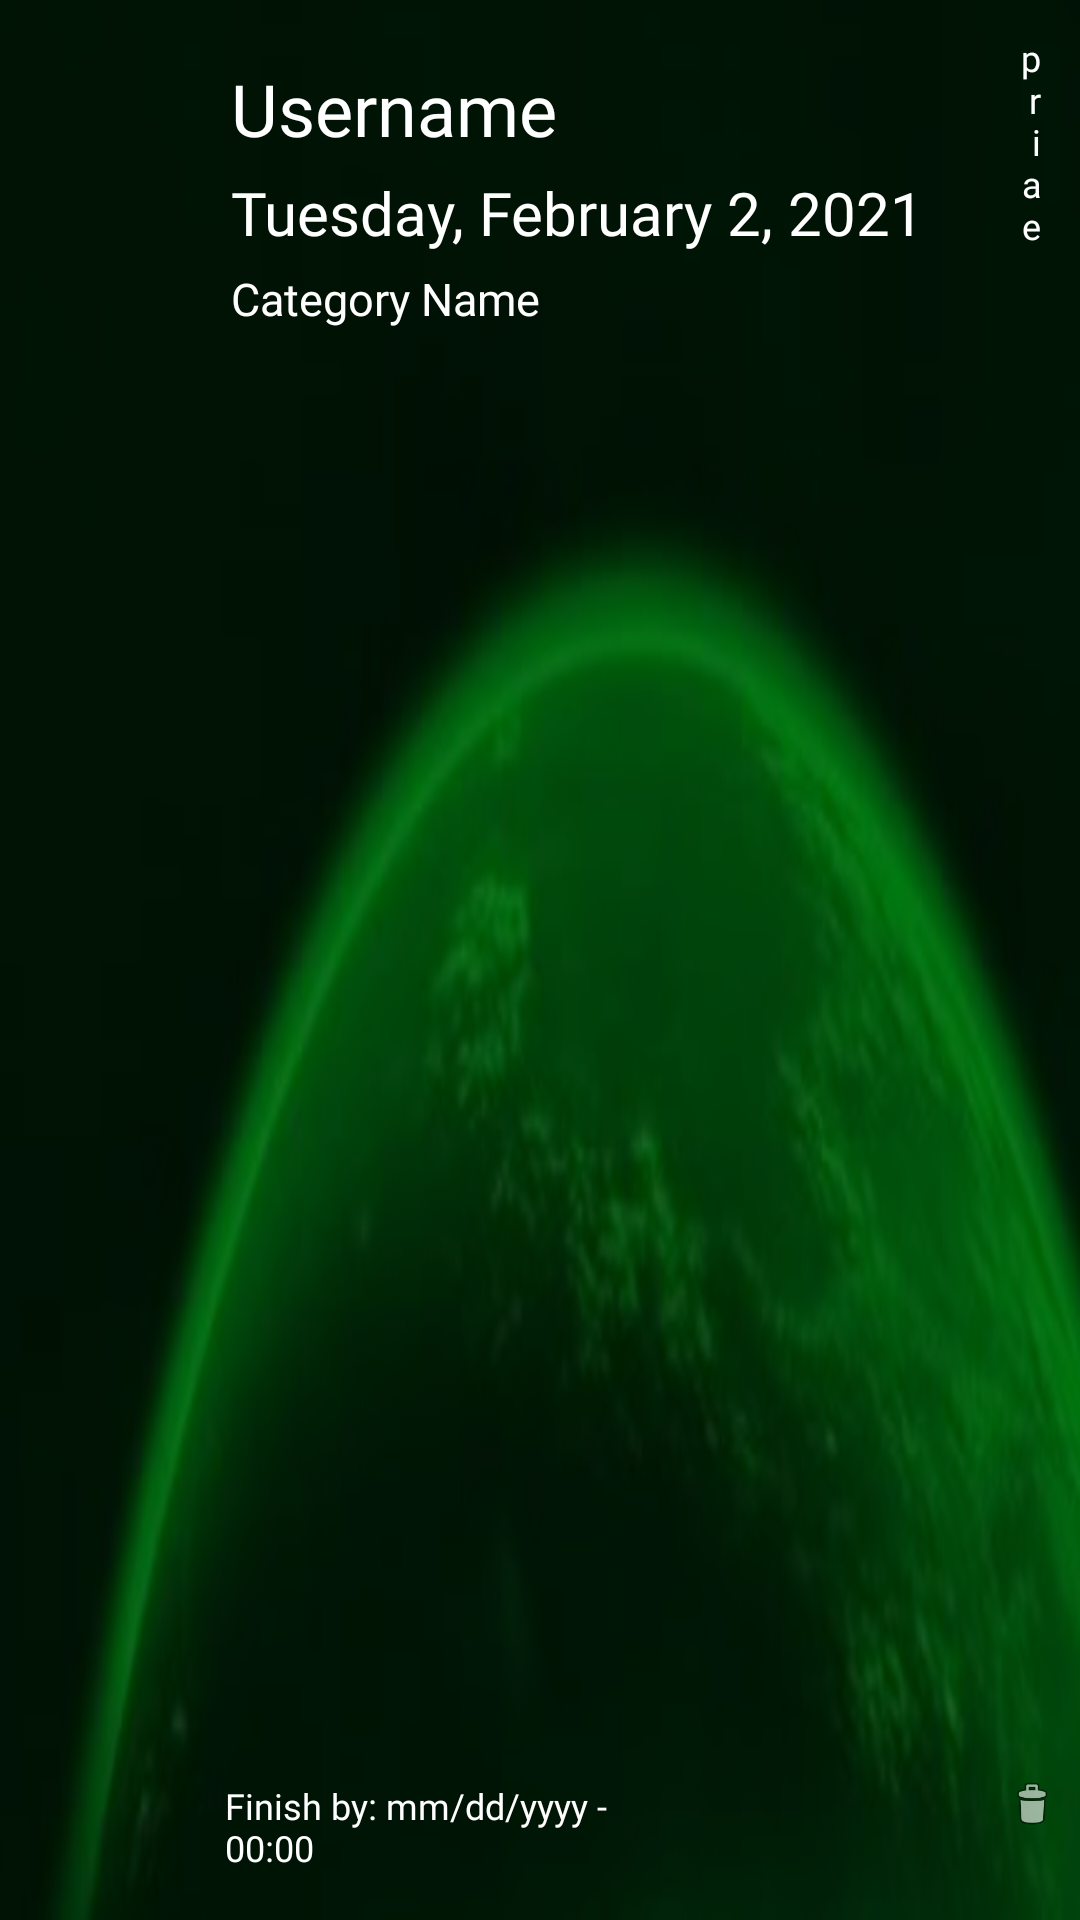

Android layout source for this screen:
<!-- AndroidManifest.xml: application theme Theme.CheckIt -->
<!-- res/layout/header_current_list_fragment.xml -->
<?xml version="1.0" encoding="utf-8"?>
<RelativeLayout xmlns:android="http://schemas.android.com/apk/res/android"
    xmlns:app="http://schemas.android.com/apk/res-auto"
    xmlns:tools="http://schemas.android.com/tools"
    android:id="@+id/list_fragment_header"
    android:layout_width="match_parent"
    android:layout_height="171dp"
    android:background="@drawable/fragment_list_header_background"
    android:orientation="vertical"
    android:theme="@style/ThemeOverlay.AppCompat.Dark"
    app:layout_constraintEnd_toEndOf="parent"
    app:layout_constraintStart_toStartOf="parent"
    app:layout_constraintTop_toTopOf="parent"
    tools:showIn="@layout/fragment_current_list">

    <TextView
        android:id="@+id/username"
        style="@style/medium_heading15sp"
        android:layout_width="219dp"
        android:layout_height="wrap_content"
        android:layout_alignParentStart="true"
        android:layout_alignParentLeft="true"
        android:layout_alignParentTop="true"
        android:layout_marginStart="77dp"
        android:layout_marginLeft="77dp"
        android:layout_marginTop="20dp"
        android:text="@string/username"
        android:textSize="24sp" />

    <TextView
        android:id="@+id/date"
        style="@style/medium_heading15sp"
        android:layout_width="wrap_content"
        android:layout_height="wrap_content"
        android:layout_below="@+id/username"
        android:layout_alignParentStart="true"
        android:layout_alignParentLeft="true"
        android:layout_marginStart="77dp"
        android:layout_marginLeft="77dp"
        android:layout_marginTop="5dp"
        android:text="@string/header_date"
        android:textSize="20sp" />

    <TextView
        android:id="@+id/category"
        style="@style/medium_heading15sp"
        android:layout_width="wrap_content"
        android:layout_height="wrap_content"
        android:layout_below="@+id/date"
        android:layout_alignParentStart="true"
        android:layout_alignParentLeft="true"
        android:layout_marginStart="77dp"
        android:layout_marginLeft="77dp"
        android:layout_marginTop="5dp"
        android:text="@string/category_name" />

    <TextView
        android:id="@+id/private_header"
        style="@style/medium_heading15sp"
        android:layout_width="57dp"
        android:layout_height="18dp"
        android:layout_above="@+id/delete_list"
        android:layout_alignParentStart="true"
        android:layout_alignParentLeft="true"
        android:layout_alignParentTop="true"
        android:layout_alignParentEnd="true"
        android:layout_alignParentRight="true"
        android:layout_marginStart="341dp"
        android:layout_marginLeft="341dp"
        android:layout_marginTop="11dp"
        android:layout_marginEnd="13dp"
        android:layout_marginRight="13dp"
        android:layout_marginBottom="75dp"
        android:gravity="end"
        android:text="@string/header_private_field"
        android:textSize="12sp" />

    <TextView
        android:id="@+id/finish_by_toolbar"
        style="@style/medium_heading15sp"
        android:layout_width="208dp"
        android:layout_height="wrap_content"
        android:layout_alignParentStart="true"
        android:layout_alignParentLeft="true"
        android:layout_alignParentEnd="true"
        android:layout_alignParentRight="true"
        android:layout_alignParentBottom="true"
        android:layout_marginStart="75dp"
        android:layout_marginLeft="75dp"
        android:layout_marginEnd="128dp"
        android:layout_marginRight="128dp"
        android:layout_marginBottom="16dp"
        android:text="@string/finish_by_default"
        android:textSize="12sp" />

    <ImageView
        android:id="@+id/delete_list"
        android:layout_width="70dp"
        android:layout_height="57dp"
        android:layout_alignParentStart="true"
        android:layout_alignParentLeft="true"
        android:layout_alignParentEnd="true"
        android:layout_alignParentRight="true"
        android:layout_alignParentBottom="true"
        android:layout_marginStart="335dp"
        android:layout_marginLeft="335dp"
        android:layout_marginEnd="7dp"
        android:layout_marginRight="7dp"
        android:layout_marginBottom="10dp"
        android:clickable="true"
        android:contentDescription="@string/delete_list"
        android:focusable="true"
        app:srcCompat="@android:drawable/ic_menu_delete" />

</RelativeLayout>
<!-- res/layout/fragment_current_list.xml (included above) -->
<?xml version="1.0" encoding="utf-8"?>
<androidx.constraintlayout.widget.ConstraintLayout xmlns:android="http://schemas.android.com/apk/res/android"
    xmlns:app="http://schemas.android.com/apk/res-auto"
    android:layout_width="match_parent"
    android:layout_height="match_parent"
    android:background="@color/black"
    android:fitsSystemWindows="true">

    <include
        android:id="@+id/include"
        layout="@layout/header_current_list_fragment" />

    <androidx.recyclerview.widget.RecyclerView
        android:id="@+id/recycler_menu"
        android:layout_width="match_parent"
        android:layout_height="450dp"
        android:layout_marginEnd="4dp"
        android:layout_marginRight="4dp"
        android:padding="15dp"
        android:scrollbars="vertical"
        app:layout_constraintBottom_toTopOf="@+id/inputListItem"
        app:layout_constraintEnd_toEndOf="parent"
        app:layout_constraintTop_toBottomOf="@+id/include"
        app:layout_constraintVertical_bias="0.0" />

    <EditText
        android:id="@+id/inputListItem"
        style="@style/hint_text"
        android:layout_width="297dp"
        android:layout_height="47dp"
        android:layout_margin="5dp"
        android:autofillHints=""
        android:background="@drawable/background2"
        android:hint="@string/add_new_item_to_list"
        android:inputType="textAutoCorrect|textMultiLine|textAutoComplete"
        android:textColor="@color/white"
        android:textColorHint="@color/hint_text_grey"
        app:layout_constraintBottom_toBottomOf="parent"
        app:layout_constraintEnd_toStartOf="@+id/addItem"
        app:layout_constraintHorizontal_bias="1.0"
        app:layout_constraintStart_toStartOf="parent" />

    <Button
        android:id="@+id/addItem"
        android:layout_width="100dp"
        android:layout_height="wrap_content"
        android:layout_margin="5dp"
        android:background="@drawable/button_gradient"
        android:text="@string/add"
        app:layout_constraintBottom_toBottomOf="parent"
        app:layout_constraintEnd_toEndOf="parent" />
</androidx.constraintlayout.widget.ConstraintLayout>
<!-- resources referenced by this layout -->
<resources>
  <color name="black">#FF000000</color>
  <color name="hint_text_grey">#707070</color>
  <color name="white">#FFFFFFFF</color>
  <!-- drawable background2 (drawable) -->
  <?xml version="1.0" encoding="utf-8"?>
  <selector xmlns:android="http://schemas.android.com/apk/res/android">
      <item>
          <shape xmlns:android="http://schemas.android.com/apk/res/android" android:shape="rectangle">
              <solid android:color="#171717" />
              <stroke android:width="2dp" android:color="#00FF00" />
              <corners android:radius="15dp" />
          </shape>
      </item>
  </selector>
  <!-- drawable button_gradient (drawable) -->
  <?xml version="1.0" encoding="utf-8"?>
  <shape xmlns:android="http://schemas.android.com/apk/res/android"
      android:shape="rectangle">
      <gradient
          android:angle="45"
          android:type="linear"
          android:endColor="#FF000000"
          android:centerColor="#EE00FF00"
          android:startColor="#4F00FF00"
          />
      <corners
          android:radius="10dp"/>
  
  </shape>
  <!-- drawable fragment_list_header_background: png bitmap (drawable, 161216 bytes) -->
  <string name="add">ADD</string>
  <string name="add_new_item_to_list">Add new Item to List</string>
  <string name="category_name">Category Name</string>
  <string name="delete_list">delete_list</string>
  <string name="finish_by_default">Finish by: mm/dd/yyyy - 00:00</string>
  <string name="header_date">Tuesday, February 2, 2021</string>
  <string name="header_private_field">private</string>
  <string name="username">Username</string>
  <style name="hint_text" parent="TextAppearance.AppCompat">
          <item name="color">@color/hint_text_grey</item>
          <item name="android:fontFamily">@font/courgette_regular</item>
          <item name="android:textSize">24sp</item>
          <item name="android:paddingLeft">26dp</item>
      </style>
  <style name="medium_heading15sp">
          <item name="android:layout_width">wrap_content</item>
          <item name="android:layout_height">wrap_content</item>
          <item name="android:fontFamily">@font/courgette_regular</item>
          <item name="android:textColor">@color/white</item>
          <item name="android:textSize">15sp</item>
      </style>
  <style name="Theme.CheckIt" parent="Theme.AppCompat.DayNight.NoActionBar">
          
          <item name="colorPrimary">@color/white</item>
          <item name="colorPrimaryVariant">@color/primary</item>
          <item name="colorOnPrimary">@color/black</item>
          
          <item name="colorSecondary">@color/teal_200</item>
          <item name="colorSecondaryVariant">@color/teal_700</item>
          <item name="colorOnSecondary">@color/black</item>
          
          <item name="android:statusBarColor" tools:targetApi="l">@color/black</item>
          
          <item name="windowActionBar">false</item>
          <item name="windowNoTitle">true</item>
          <item name="android:windowTranslucentStatus" tools:targetApi="kitkat">true</item>
          <item name="android:windowTranslucentNavigation" tools:ignore="NewApi">true</item>
      </style>
  <color name="primary">#00FF00</color>
  <color name="teal_200">#FF03DAC5</color>
  <color name="teal_700">#FF018786</color>
</resources>
